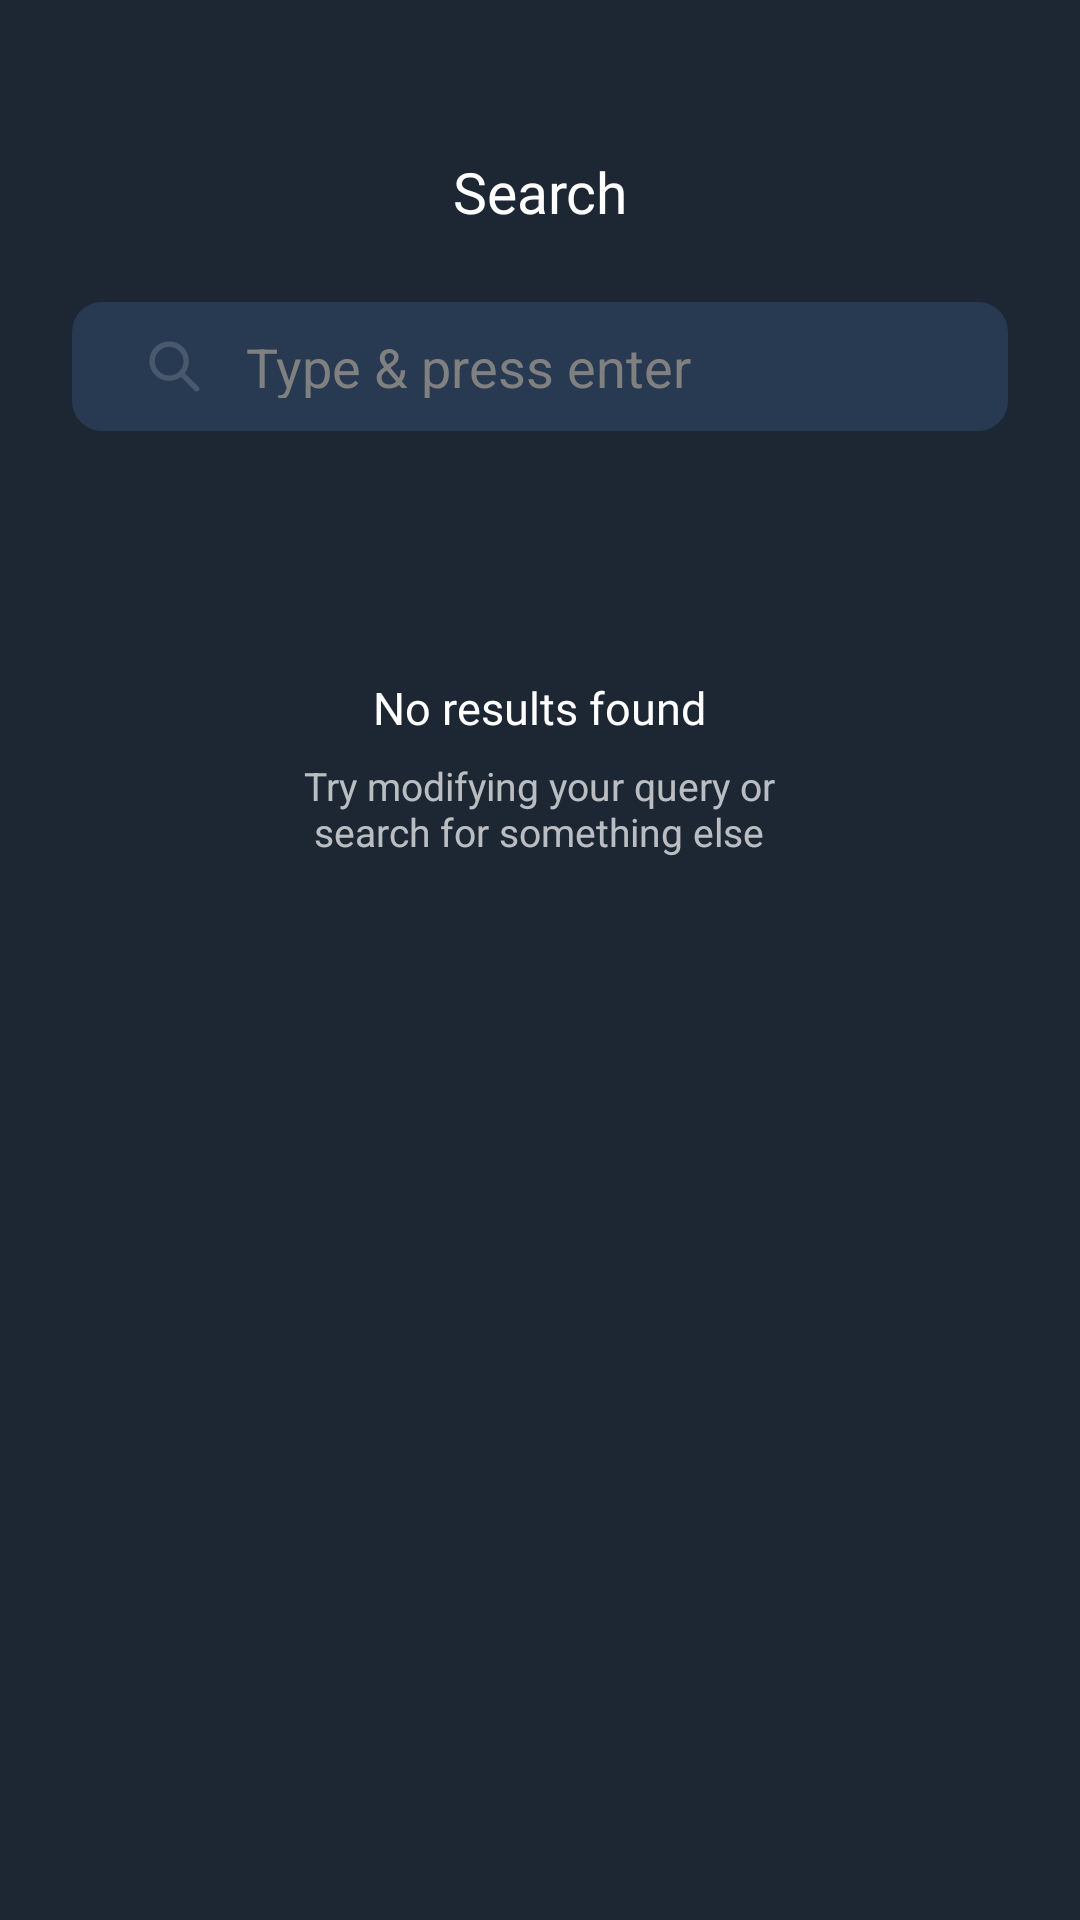

The Android layout XML behind this screen, and the referenced resources:
<!-- AndroidManifest.xml: application theme AppTheme -->
<!-- res/layout/activity_dark_search.xml -->
<?xml version="1.0" encoding="utf-8"?>
<android.support.constraint.ConstraintLayout
    xmlns:android="http://schemas.android.com/apk/res/android"
    xmlns:app="http://schemas.android.com/apk/res-auto"
    xmlns:tools="http://schemas.android.com/tools"
    android:layout_width="match_parent"
    android:layout_height="match_parent"
    android:background="@color/dark">
    <android.support.v4.widget.NestedScrollView
        android:layout_width="match_parent"
        android:layout_height="match_parent"
        android:scrollbars="vertical">


        <android.support.constraint.ConstraintLayout
            android:layout_width="match_parent"
            android:layout_height="match_parent">

            <TextView
                android:id="@+id/textView13"
                android:layout_width="wrap_content"
                android:layout_height="wrap_content"
                android:layout_marginStart="24dp"
                android:layout_marginTop="51dp"
                android:layout_marginEnd="24dp"
                android:fontFamily="@font/manrope_semibold"
                android:text="@string/search"
                android:textColor="@color/white"
                android:textSize="19sp"
                app:layout_constraintBottom_toTopOf="@+id/searchview"
                app:layout_constraintEnd_toEndOf="parent"
                app:layout_constraintStart_toStartOf="parent"
                app:layout_constraintTop_toTopOf="parent" />

            <SearchView
                android:id="@+id/searchview"
                android:layout_width="match_parent"
                android:layout_height="43dp"
                android:layout_marginTop="24dp"
                android:layout_marginStart="24dp"
                android:paddingTop="11dp"
                android:paddingBottom="11dp"
                android:layout_marginEnd="24dp"
                android:paddingStart="2dp"
                android:paddingEnd="15dp"
                android:textSize="15sp"
                app:layout_constraintStart_toStartOf="parent"
                app:layout_constraintEnd_toEndOf="parent"
                android:queryBackground="@android:color/transparent"
                android:queryHint="@string/search_hint"
                android:backgroundTintMode="screen"
                android:theme="@android:style/Theme.Holo"
                android:iconifiedByDefault="false"
                android:searchIcon="@drawable/white_search"
                android:closeIcon="@drawable/white_close"
                android:background="@drawable/dark_search_background"
                app:layout_constraintTop_toBottomOf="@+id/textView13"
                tools:layout_editor_absoluteX="0dp" />

            <android.support.v7.widget.RecyclerView
                android:id="@+id/s_recyclerview"
                android:layout_width="match_parent"
                android:layout_height="wrap_content"
                android:layout_marginStart="24dp"
                android:layout_marginTop="36dp"
                android:layout_marginEnd="24dp"
                app:layout_constraintEnd_toEndOf="parent"
                app:layout_constraintStart_toStartOf="parent"
                app:layout_constraintTop_toBottomOf="@id/searchview"/>

            <LinearLayout
                android:id="@+id/emptylayout"
                android:layout_width="match_parent"
                android:layout_height="wrap_content"
                android:layout_marginTop="82dp"
                android:orientation="vertical"
                android:gravity="center"
                android:layout_marginEnd="24dp"
                android:layout_marginStart="24dp"
                app:layout_constraintStart_toStartOf="parent"
                app:layout_constraintEnd_toEndOf="parent"
                app:layout_constraintTop_toBottomOf="@+id/searchview">
                <TextView
                    android:id="@+id/textView14"
                    android:layout_width="wrap_content"
                    android:layout_height="wrap_content"
                    android:textColor="@color/white"
                    android:textSize="15sp"
                    android:fontFamily="@font/manrope_medium"
                    android:text="@string/no_results_" />
                <TextView
                    android:id="@+id/textView15"
                    android:layout_marginTop="7dp"
                    android:textColor="@color/white"
                    android:alpha="0.7"
                    android:textSize="13sp"
                    android:layout_width="wrap_content"
                    android:layout_height="wrap_content"
                    android:text="@string/try_modifyi" />
            </LinearLayout>
        </android.support.constraint.ConstraintLayout>
    </android.support.v4.widget.NestedScrollView>


</android.support.constraint.ConstraintLayout>
<!-- resources referenced by this layout -->
<resources>
  <color name="dark">#1D2733</color>
  <color name="white">#ffffff</color>
  <!-- drawable dark_search_background (drawable) -->
  <?xml version="1.0" encoding="utf-8"?>
  <shape xmlns:android="http://schemas.android.com/apk/res/android">
      <solid android:color="#273A51"/>
      <corners android:radius="10dp"/>
  </shape>
  <!-- drawable white_close (drawable) -->
  <vector xmlns:android="http://schemas.android.com/apk/res/android"
      android:width="23dp"
      android:height="23dp"
      android:viewportWidth="23"
      android:viewportHeight="23"
      android:alpha="0.4">
      <path
          android:pathData="M17.2201,17.2201C14.05,20.3903 8.9102,20.3903 5.7401,17.2201C2.575,14.0479 2.575,8.9123 5.7401,5.74C8.9102,2.5699 14.05,2.5699 17.2201,5.74C20.3903,8.9102 20.3903,14.05 17.2201,17.2201ZM11.3553,10.357L8.9844,7.9861C8.7088,7.7105 8.2618,7.7105 7.9862,7.9861C7.7105,8.2618 7.7105,8.7087 7.9862,8.9844L10.3571,11.3553C10.426,11.4242 10.426,11.536 10.3571,11.6049L7.9862,13.9758C7.7105,14.2514 7.7105,14.6984 7.9862,14.974C8.2618,15.2497 8.7088,15.2497 8.9844,14.974L11.3553,12.6031C11.4242,12.5342 11.536,12.5342 11.6049,12.6031L13.9758,14.974C14.2514,15.2497 14.6984,15.2497 14.974,14.974C15.2497,14.6984 15.2497,14.2514 14.974,13.9758L12.6032,11.6049C12.5342,11.536 12.5342,11.4242 12.6032,11.3553L14.974,8.9844C15.2497,8.7087 15.2497,8.2618 14.974,7.9861C14.6984,7.7105 14.2514,7.7105 13.9758,7.9861L11.6049,10.357C11.536,10.426 11.4242,10.426 11.3553,10.357Z"
          android:fillColor="#FFFFFF"
          android:fillType="evenOdd"/>
  </vector>
  <!-- drawable white_search (drawable) -->
  <vector xmlns:android="http://schemas.android.com/apk/res/android"
      android:width="17dp"
      android:height="17dp"
      android:viewportWidth="17"
      android:viewportHeight="17"
      android:alpha="0.4">
      <path
          android:pathData="M11.939,10.6887L16.5637,15.3134C16.9092,15.6594 16.9092,16.2198 16.5637,16.5657C16.2154,16.9055 15.6596,16.9055 15.3113,16.5657L10.6866,11.941C7.9331,14.0357 4.0275,13.6387 1.7518,11.0328C-0.5238,8.427 -0.3913,4.5035 2.055,2.0571C4.5014,-0.3892 8.4249,-0.5218 11.0307,1.7539C13.6366,4.0296 14.0336,7.9352 11.939,10.6887ZM6.7292,1.9479C4.0886,1.9479 1.9479,4.0885 1.9479,6.7291C1.951,9.3684 4.0898,11.5072 6.7292,11.5104C9.3698,11.5104 11.5104,9.3697 11.5104,6.7291C11.5104,4.0885 9.3698,1.9479 6.7292,1.9479Z"
          android:strokeAlpha="0.4"
          android:fillColor="#FFFFFF"
          android:fillType="evenOdd"
          android:fillAlpha="0.4"/>
  </vector>
  <string name="no_results_">
  
  No results found
  </string>
  <string name="search">Search</string>
  <string name="search_hint">
  Type &amp; press enter
  </string>
  <string name="try_modifyi">
  
  Try modifying your query or\n search for something else
  </string>
  <style name="AppTheme" parent="Theme.AppCompat.Light.NoActionBar">
          
          <item name="android:windowTranslucentStatus" tools:targetApi="kitkat">true</item>
          <item name="bottomSheetDialogTheme">@style/AppBottomSheetDialogTheme</item>
      </style>
  <style name="AppBottomSheetDialogTheme" parent="Theme.Design.Light.BottomSheetDialog">
          <item name="bottomSheetStyle">@style/AppModalStyle</item>
      </style>
  <style name="AppModalStyle" parent="Widget.Design.BottomSheet.Modal">
          <item name="android:background">@drawable/bottom_background</item>
      </style>
  <!-- drawable bottom_background (drawable) -->
  <?xml version="1.0" encoding="utf-8"?>
  <shape xmlns:android="http://schemas.android.com/apk/res/android"
      android:shape="rectangle">
      <corners
          android:topLeftRadius="10dp"
          android:topRightRadius="10dp" />
      <padding android:top="2dp" />
      <solid android:color="@color/white" />
  </shape>
</resources>
